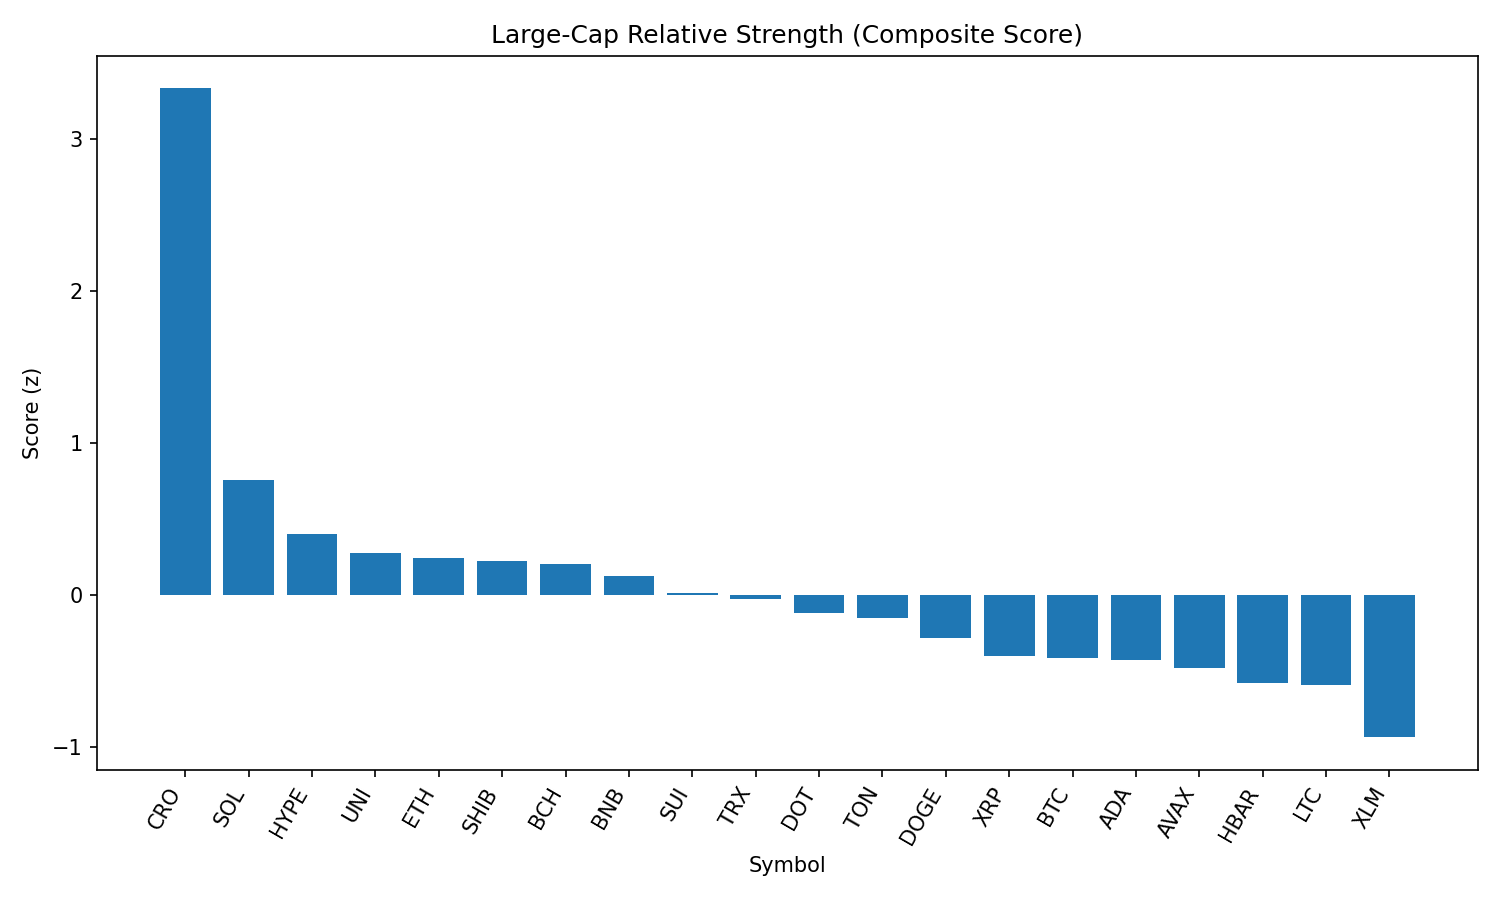

The file beside this chart, header and first rows:
rank, name, symbol, price, pct_1h, pct_24h, pct_7d, pct_1h_vs_btc, pct_24h_vs_btc, pct_7d_vs_btc, market_cap_rank, market_cap, volume_usd, score
1, Cronos, CRO, 0.2666, 0.2722, 34.39, 89.83, 0.9403, 32.59, 90.75, 25, 8920954376, 1114299268, 3.336
2, Solana, SOL, 206.9, -0.07855, 8.629, 15.57, 0.5896, 6.837, 16.49, 6, 111880411975, 9763194036, 0.7557
3, Hyperliquid, HYPE, 50.19, -0.4013, 7.844, 21.99, 0.2669, 6.053, 22.91, 16, 13594739248, 568573275, 0.4017
4, Uniswap, UNI, 10.07, -0.08841, 3.861, -1.882, 0.5797, 2.069, -0.9621, 34, 6037973396, 384756558, 0.2749
5, Ethereum, ETH, 4637, -0.2386, 2.658, 12.03, 0.4296, 0.8661, 12.95, 2, 559256336738, 36711219327, 0.2418
6, Shiba Inu, SHIB, 1.256e-05, -0.08314, 1.919, 3.526, 0.585, 0.127, 4.445, 30, 7401163413, 183522770, 0.2273
7, Bitcoin Cash, BCH, 558.7, -0.1813, 3.865, 1.457, 0.4868, 2.073, 2.377, 21, 11126162026, 307404748, 0.2073
8, BNB, BNB, 862.8, -0.175, 1.639, 4.704, 0.4932, -0.1521, 5.624, 5, 120155133305, 1196096998, 0.125
9, Sui, SUI, 3.49, -0.2932, 2.403, 2.083, 0.375, 0.6117, 3.003, 18, 12259686445, 1094356488, 0.01041
10, TRON, TRX, 0.3502, -0.1904, 0.001768, 0.4235, 0.4777, -1.79, 1.343, 10, 33154242124, 877799831, -0.02895
11, Polkadot, DOT, 3.91, -0.4114, 2.306, 2.932, 0.2568, 0.5143, 3.852, 35, 5950617621, 215985643, -0.1184
12, Toncoin, TON, 3.18, -0.3535, 1.332, -1.159, 0.3147, -0.4595, -0.2394, 28, 8178004434, 172709220, -0.1518
13, Dogecoin, DOGE, 0.2208, -0.6467, 3.563, 5.026, 0.02144, 1.771, 5.946, 9, 33241996155, 1837361847, -0.2816
14, XRP, XRP, 3.0, -0.7209, 2.626, 5.6, -0.0527, 0.8348, 6.52, 3, 178562808198, 6196055725, -0.3996
15, Bitcoin, BTC, 111685, -0.6682, 1.792, -0.9198, 0.0, 0.0, 0.0, 1, 2223495209832, 37105529819, -0.4138
16, Cardano, ADA, 0.868, -0.6669, 2.111, 0.9087, 0.001279, 0.3199, 1.828, 11, 31654374963, 1431519624, -0.4288
17, Avalanche, AVAX, 24.94, -0.9544, 5.442, 8.845, -0.2862, 3.65, 9.765, 22, 10548776283, 640846296, -0.478
18, Hedera, HBAR, 0.2408, -0.8404, 2.331, 4.002, -0.1723, 0.5395, 4.921, 24, 10204781833, 220160179, -0.5782
19, Litecoin, LTC, 113.5, -0.7594, 1.35, -0.724, -0.09123, -0.4412, 0.1958, 27, 8649104143, 633959944, -0.592
20, Stellar, XLM, 0.3845, -0.914, -1.555, -1.727, -0.2459, -3.347, -0.8076, 20, 12056671540, 440641918, -0.9361
21, Chainlink, LINK, 24.22, -1.242, 0.16, -4.867, -0.5739, -1.632, -3.947, 13, 16408689961, 1345138417, -1.231
